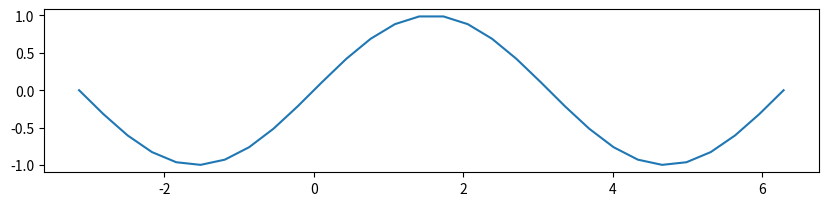
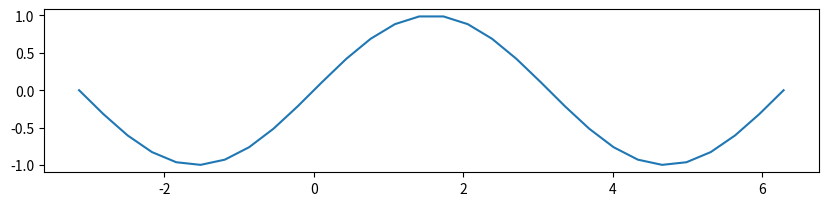
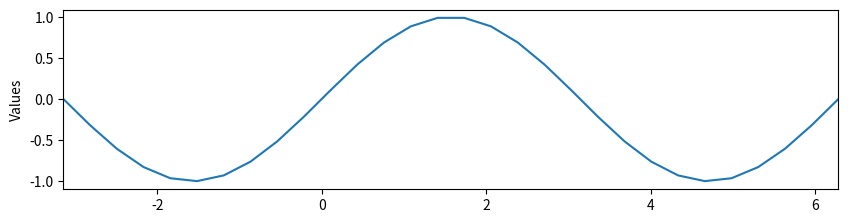
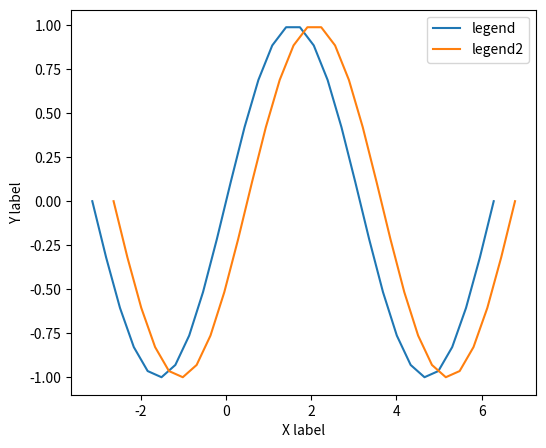
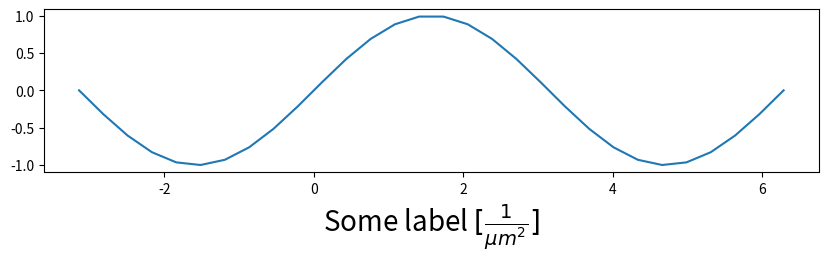
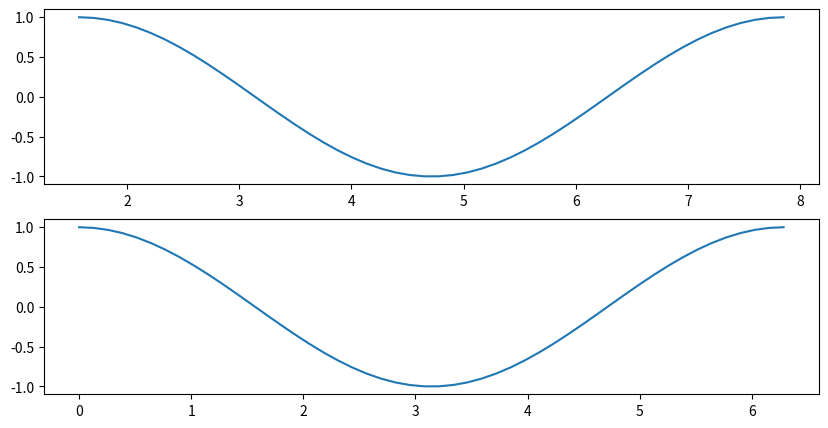
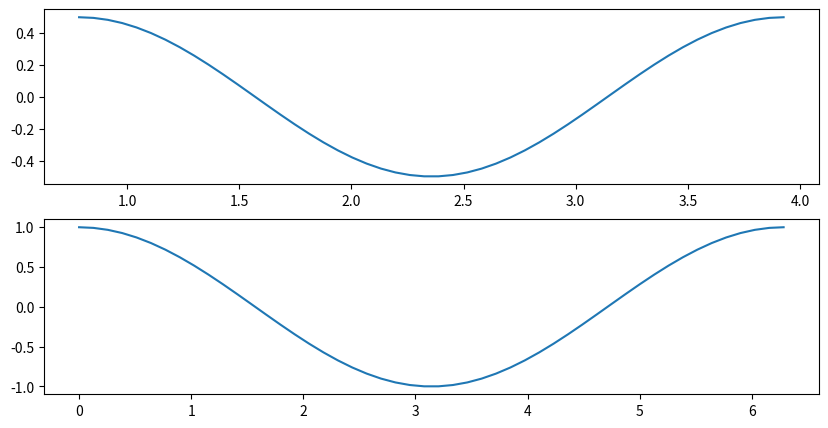
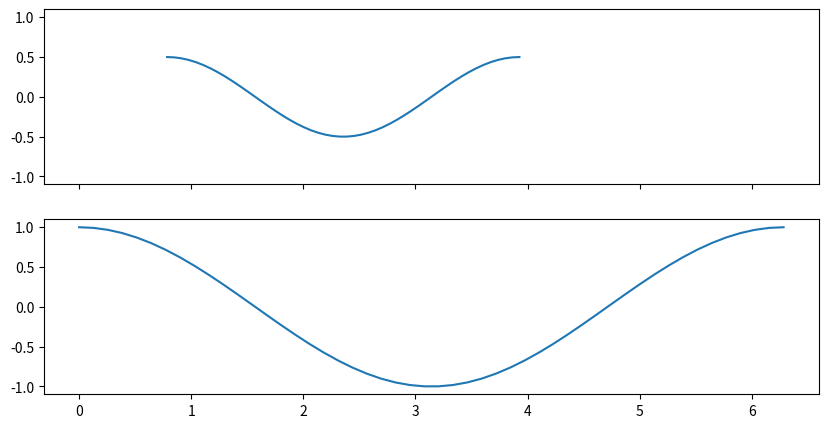
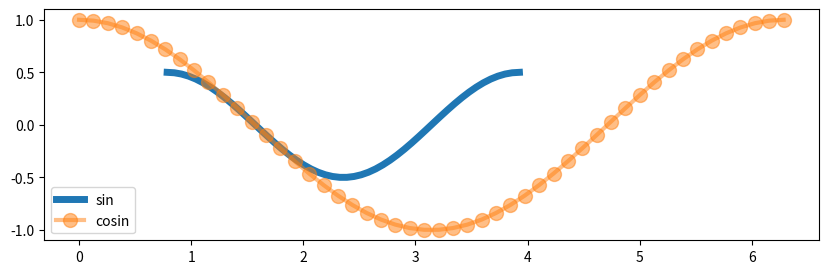
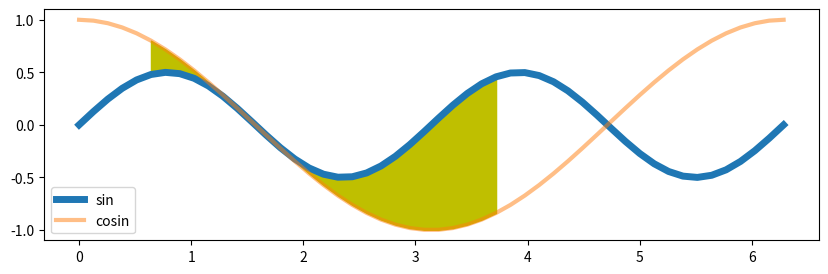

Write the Python code that produced these figures, in order.
import numpy as np
import matplotlib.pyplot as plt

X = np.linspace(-np.pi, 2*np.pi, 30)
Y = np.sin(X)
fig = plt.figure(figsize=(10, 8))
ax = fig.add_subplot(aspect=1)
ax.plot(X, Y)

fig, ax = plt.subplots(figsize=(10, 8), subplot_kw={'aspect':1})
ax.plot(X, Y)

fig, ax = plt.subplots(figsize=(10, 8), subplot_kw={'aspect':1})
ax.plot(X, Y)
ax.set_xlim(-np.pi, 2*np.pi)
ax.set_ylabel('Values')

%run Resources/anatomy.py

# Do that here
fig, ax = plt.subplots(figsize=(6, 5))
ax.plot(X, Y, label='legend')
ax.plot(X+.5, Y, label='legend2')
ax.set_xlabel('X label')
ax.set_ylabel('Y label')
ax.legend()

X = np.linspace(-np.pi, 2*np.pi, 30)
Y = np.sin(X)

fig, ax = plt.subplots(figsize=(10, 8), subplot_kw={'aspect':1})
ax.plot(X, Y)
ax.set_xlabel(r'Some label $[\frac{1}{\mu m^2}]$', size=20);

fig, ax = plt.subplots(nrows=3, ncols=2, figsize=(7, 7))
print(ax.shape)

X1 = np.linspace(np.pi/2, 5*np.pi/2)
X2 = np.linspace(0, 2*np.pi)
Y1 = np.sin(X1)
Y2 = np.cos(X2)

fig, ax = plt.subplots(nrows=2, ncols=1, figsize=(10, 5))
ax[0].plot(X1, Y1, '-')
ax[1].plot(X2, Y2, '-')

X1 = np.linspace(np.pi/4, 5*np.pi/4)
X2 = np.linspace(0, 2*np.pi)
Y1 = np.sin(X1*2)/2
Y2 = np.cos(X2)

fig, ax = plt.subplots(nrows=2, ncols=1, figsize=(10, 5))
ax[0].plot(X1, Y1, '-')
ax[1].plot(X2, Y2, '-')

X1 = np.linspace(np.pi/4, 5*np.pi/4)
X2 = np.linspace(0, 2*np.pi)
Y1 = np.sin(X1*2)/2
Y2 = np.cos(X2)

fig, ax = plt.subplots(nrows=2, ncols=1, figsize=(10, 5), sharex=True, sharey=True)
ax[0].plot(X1, Y1, '-')
ax[1].plot(X2, Y2, '-')

X1 = np.linspace(np.pi/4, 5*np.pi/4)
X2 = np.linspace(0, 2*np.pi)
Y1 = np.sin(X1*2)/2
Y2 = np.cos(X2)

fig, ax = plt.subplots(figsize=(10, 3))
ax.plot(X1, Y1, '-', label='sin', lw=5)
ax.plot(X2, Y2, '-o', label='cosin', lw=3, ms=10, alpha=.5)
ax.legend()

X1 = np.linspace(0, 2*np.pi)
X2 = np.linspace(0, 2*np.pi)
Y1 = np.sin(X1*2)/2
Y2 = np.cos(X2)

fig, ax = plt.subplots(figsize=(10, 3))
ax.plot(X1, Y1, '-', label='sin', lw=5)
ax.plot(X2, Y2, '-', label='cosin', lw=3, alpha=.5)
ax.fill_between(X1[5:30], Y1[5:30], Y2[5:30], color='y')
ax.legend()